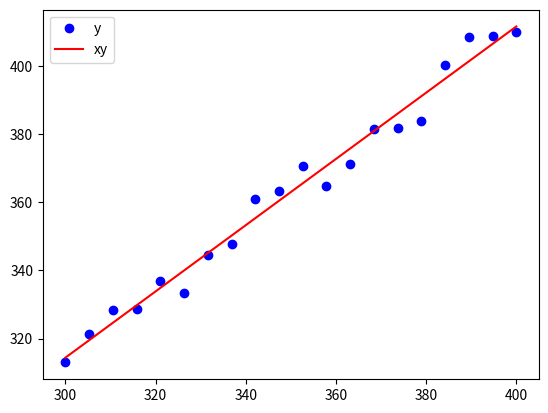

This chart was generated by the following Python code:
'''
 np.polyfit函数：采用的是最小二次拟合，numpy.polyfit(x, y, deg, rcond=None, full=False, w=None, cov=False)，前三个参数是必须的
 '''


'''
np.ployld()
参数1表示：在没有参数2（也就是参数2默认False时），参数1是一个数组形式，且表示从高到低的多项式系数项，例如参数1为[4,5,6]表示：



 参数2表示：为True时，表示将参数1中的参数作为根来形成多项式，即参数1为[4,5,6]时表示：(x-4)(x-5)(x-6)=0，也就是：



 参数3表示：换参数标识，用惯了x，可以用 t，s之类的
 '''


'''
plt.plot(x,y,format_string,**kwargs)
x轴数据，y轴数据，format_string控制曲线的格式字串 

format_string 由颜色字符，风格字符，和标记字符 
'''

import matplotlib.pyplot as plt
import numpy as np

x = np.linspace(300, 400, 20)
print(x,"\n")
y = x + np.random.randint(5,20,20)  # 随机取5到10中间20个数
poly = np.polyfit(x, y, deg=1)
print(poly)
z = np.polyval(poly, x)
print(z)
plt.plot(x, y,'bo',label='y')
plt.plot(x, z,'r',label='xy')

plt.legend()#将样例显示出来
# plt.plot()
plt.show()

